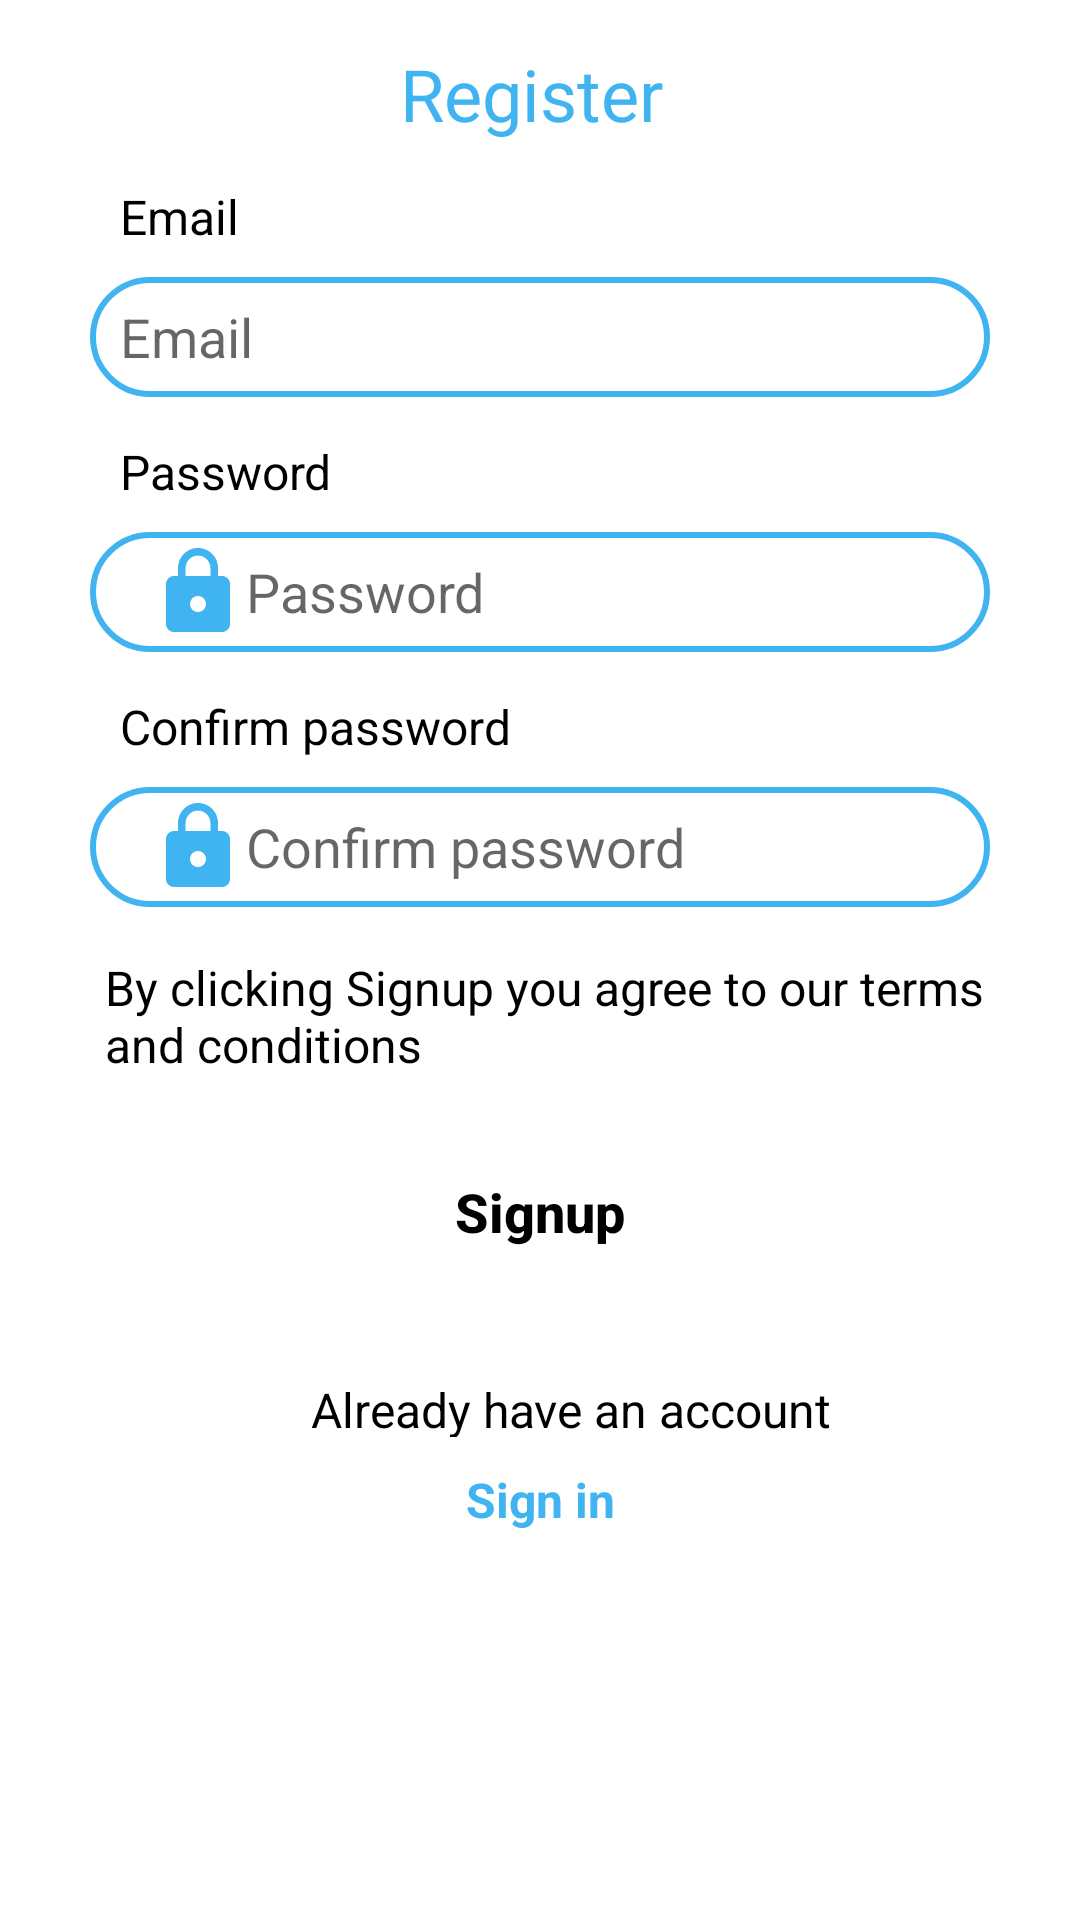

The Android layout XML behind this screen, and the referenced resources:
<!-- AndroidManifest.xml: application theme Theme.TheFED -->
<!-- res/layout/activity_register.xml -->
<?xml version="1.0" encoding="utf-8"?>
<ScrollView xmlns:android="http://schemas.android.com/apk/res/android"
    xmlns:app="http://schemas.android.com/apk/res-auto"
    xmlns:tools="http://schemas.android.com/tools"
    android:layout_width="match_parent"
    android:layout_height="match_parent"
    tools:context=".RegisterActivity">

    <LinearLayout
        android:layout_width="match_parent"
        android:layout_height="wrap_content"
        android:orientation="vertical"
        android:gravity="center">

        <TextView
            android:id="@+id/textView30"
            android:layout_width="match_parent"
            android:layout_height="wrap_content"
            android:paddingTop="10dp"
            android:layout_marginTop="5dp"
            android:text="Register "
            android:textAlignment="center"
            android:textColor="#40b4f1"
            android:textSize="24sp"/>

     

        <TextView
            android:id="@+id/textView33"
            android:layout_width="300dp"
            android:layout_height="30dp"
            android:layout_marginTop="10dp"
            android:paddingStart="10dp"
            android:paddingTop="4dp"
            android:text="Email"
            android:textColor="@color/black"
            android:textSize="16sp"/>

        <EditText
            android:id="@+id/admin_email"
            android:layout_width="300dp"
            android:layout_height="40dp"
            android:layout_marginTop="5dp"
            android:background="@drawable/search_bg"
            android:drawableStart="@drawable/ic_baseline_email_24"
            android:ems="10"
            android:hint="Email"
            android:inputType="textEmailAddress"
            android:paddingStart="10dp"
            android:textSize="18sp"/>

      

        <TextView
            android:id="@+id/textView35"
            android:layout_width="300dp"
            android:layout_height="30dp"
            android:layout_marginTop="10dp"
            android:paddingStart="10dp"
            android:paddingTop="4dp"
            android:text="Password"
            android:textColor="@color/black"
            android:textSize="16sp"/>

        <EditText
            android:id="@+id/admin_pass"
            android:layout_width="300dp"
            android:layout_height="40dp"
            android:layout_marginTop="5dp"
            android:background="@drawable/search_bg"
            android:drawableStart="@drawable/ic_baseline_lock_24"
            android:ems="10"
            android:hint="Password"
            android:inputType="textPassword"
            android:paddingStart="20dp"
            android:textSize="18sp"/>

        <TextView
            android:id="@+id/textView36"
            android:layout_width="300dp"
            android:layout_height="30dp"
            android:layout_marginTop="10dp"
            android:paddingStart="10dp"
            android:paddingTop="4dp"
            android:text="Confirm password"
            android:textColor="@color/black"
            android:textSize="16sp"/>


        <EditText
            android:id="@+id/confirm_pass"
            android:layout_width="300dp"
            android:layout_height="40dp"
            android:layout_marginTop="5dp"
            android:background="@drawable/search_bg"
            android:drawableStart="@drawable/ic_baseline_lock_24"
            android:ems="10"
            android:hint="Confirm password"
            android:inputType="textPassword"
            android:paddingStart="20dp"
            android:textSize="18sp"/>


     

        <TextView
            android:id="@+id/textView50"
            android:layout_width="300dp"
            android:layout_height="wrap_content"
            android:layout_marginTop="16dp"
            android:layout_marginBottom="10dp"
            android:paddingStart="5dp"
            android:text="By clicking Signup you agree to our terms and conditions"
            android:textColor="@color/black"
            android:textSize="16sp"/>

        <Button
            android:id="@+id/add_admin"
            android:layout_width="300dp"
            android:layout_height="50dp"
            android:layout_marginTop="10dp"
            android:background="@drawable/proceed_btn"
            android:text="Signup"
            android:textAlignment="center"
            android:textAllCaps="false"
            android:textColor="@color/black"
            android:textSize="18sp"
            android:textStyle="bold"/>

            <TextView
                android:id="@+id/or"
                android:layout_width="match_parent"
                android:layout_height="30dp"
                android:layout_marginTop="20dp"
                android:paddingTop="10dp"
                android:text="Already have an account"
                android:textAlignment="center"
                android:textColor="@color/black"
                android:textSize="16sp"
                android:textStyle="normal"
                android:layout_marginStart="10dp"
                app:layout_constraintStart_toStartOf="parent"
                app:layout_constraintTop_toBottomOf="@id/add_admin"/>
            <TextView
                android:layout_width="match_parent"
                android:layout_height="wrap_content"
                android:text="Sign in"
                android:textAlignment="center"
                android:textColor="#40b4f1"
                android:layout_marginTop="10dp"
                android:textSize="16sp"
                android:textStyle="bold"
                android:id="@+id/mmww"/>
        <ProgressBar
            android:layout_width="wrap_content"
            android:layout_height="wrap_content"
            android:elevation="10dp"
            android:visibility="gone"
            android:id="@+id/progressSignup"/>




    </LinearLayout>



</ScrollView>
<!-- resources referenced by this layout -->
<resources>
  <color name="black">#FF000000</color>
  <!-- drawable ic_baseline_account_circle_24 (drawable) -->
  <vector android:height="24dp" android:tint="#0797E5"
      android:viewportHeight="24" android:viewportWidth="24"
      android:width="24dp" xmlns:android="http://schemas.android.com/apk/res/android">
      <path android:fillColor="@android:color/white" android:pathData="M12,2C6.48,2 2,6.48 2,12s4.48,10 10,10s10,-4.48 10,-10S17.52,2 12,2zM12,6c1.93,0 3.5,1.57 3.5,3.5S13.93,13 12,13s-3.5,-1.57 -3.5,-3.5S10.07,6 12,6zM12,20c-2.03,0 -4.43,-0.82 -6.14,-2.88C7.55,15.8 9.68,15 12,15s4.45,0.8 6.14,2.12C16.43,19.18 14.03,20 12,20z"/>
  </vector>
  <!-- drawable ic_baseline_lock_24 (drawable) -->
  <vector android:height="32dp" android:tint="#40B4F1"
      android:viewportHeight="24" android:viewportWidth="24"
      android:width="32dp" xmlns:android="http://schemas.android.com/apk/res/android">
      <path android:fillColor="@android:color/white" android:pathData="M18,8h-1L17,6c0,-2.76 -2.24,-5 -5,-5S7,3.24 7,6v2L6,8c-1.1,0 -2,0.9 -2,2v10c0,1.1 0.9,2 2,2h12c1.1,0 2,-0.9 2,-2L20,10c0,-1.1 -0.9,-2 -2,-2zM12,17c-1.1,0 -2,-0.9 -2,-2s0.9,-2 2,-2 2,0.9 2,2 -0.9,2 -2,2zM15.1,8L8.9,8L8.9,6c0,-1.71 1.39,-3.1 3.1,-3.1 1.71,0 3.1,1.39 3.1,3.1v2z"/>
  </vector>
  <!-- drawable search_bg (drawable) -->
  <?xml version="1.0" encoding="utf-8"?>
  <shape xmlns:android="http://schemas.android.com/apk/res/android">
    <solid android:color="@color/white"/>
      <corners android:radius="50dp"/>
    <stroke android:color="#40B4F1"
        android:width="2dp"/>
  </shape>
  <style name="Theme.TheFED" parent="Theme.MaterialComponents.Light.NoActionBar">
          
          <item name="colorPrimary">#40B4F1</item>
          <item name="colorPrimaryVariant">@color/purple_700</item>
          <item name="colorOnPrimary">@color/white</item>
          
          <item name="colorSecondary">@color/teal_200</item>
          <item name="colorSecondaryVariant">@color/teal_700</item>
          <item name="colorOnSecondary">@color/black</item>
          
          <item name="android:statusBarColor">?attr/colorPrimaryVariant</item>
          
      </style>
  <color name="white">#FFFFFFFF</color>
  <color name="purple_700">#FF3700B3</color>
  <color name="teal_200">#FF03DAC5</color>
  <color name="teal_700">#FF018786</color>
</resources>
